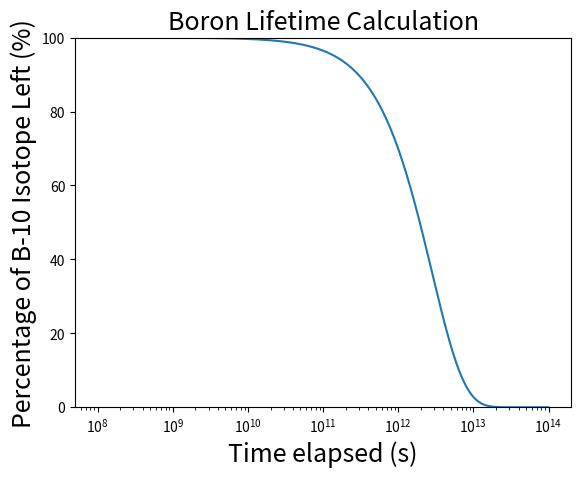

The script that saved this image:
#Author: Zirui Jiang
# [redacted]

#README
#This is a simple script that takes into account the high neutron capture economy of Cd-113
#We are assuming that the loss of Cd-112 is pretty much small negiligble 
#Main assumptions: 
#we are only assuming natural Cd
#we are only taking account of Cd-112 and Cd-113
#Cd-112 has an abundance of 24.11 at%
#Cd-113 has an abundance of 12.23 at%
#For now we want the metal to have > 10.00 at% Cd-113; This is arbitrary

#Updated the code on calculation for B-10
#B-10 natural abundance: 19.8%
#Assuming natural B-10
#Thermal energy: 2.6 meV=0.026 eV = 2.6*10**-6 MeV

import math
import numpy as np
import matplotlib.pyplot as plt

#The majority of this data was extracted from https://www-nds.iaea.org/exfor/endf.htm 
#Units are CGS
density = 2.08
moles_per_volume = 2.08/10.81
atoms_per_volume = moles_per_volume*6.02*10**23
B_10 = atoms_per_volume*.198 #intital amount of B-10
sigma_10 = 4.5 * 10**3*10**-24
flux = 10**9/(4*math.pi*1)      # 1 cm away from a 10^9 [neutron/s] thermal neutron source

#This only computes and prints our start amount of B-10 and our end amount of B-10 
print('starting amount of B 10')
print(B_10)
print('10% of B 10')
print(atoms_per_volume*.1)

def main(t):
    '''
    Main function
    This computes the the neutron+target reaction rate for both isotopes
    negative rate is a loss while postive rate is a gain
    This is discretized with time intervals of .1 gigaseconds
    x is the amount of B-10 atoms used up after an interval
    y is the amount of B-10 atoms that remain after an interval
    this only returns z and y
    
    '''
    #rate_10 = sigma_10*B_10*flux
    #net_rate = 0-rate_10
    #x = net_rate * t
    y = B_10*math.exp(-sigma_10*flux*t)
    return y

#graph preparation. Time from t=0s to t=.5*10^11s with time interval 10**8s
B_10_lst = []
time = []
time.append(0)
B_10_lst.append(100)
i = 10**8
while i <= 10**14:
    time.append(i)
    i+=10**8

#more graph preparation
i = 10**8
while i <= 10**14:
    B_10_lst.append(main(i)*100/B_10)
    i+=10**8

#graph. The intersection is an estimated lifetime
horizontal = []
horizontal.append(10)

'''
i = 10**8
while i <= 10**14:
    horizontal.append(10**1)
    i+=10*8
'''

plt.semilogx(time, B_10_lst)
plt.ylim([0,100])
plt.xlabel('Time elapsed (s)', fontsize=18)
plt.ylabel('Percentage of B-10 Isotope Left (%)', fontsize=18)
plt.title('Boron Lifetime Calculation', fontsize=18)

plt.show()
